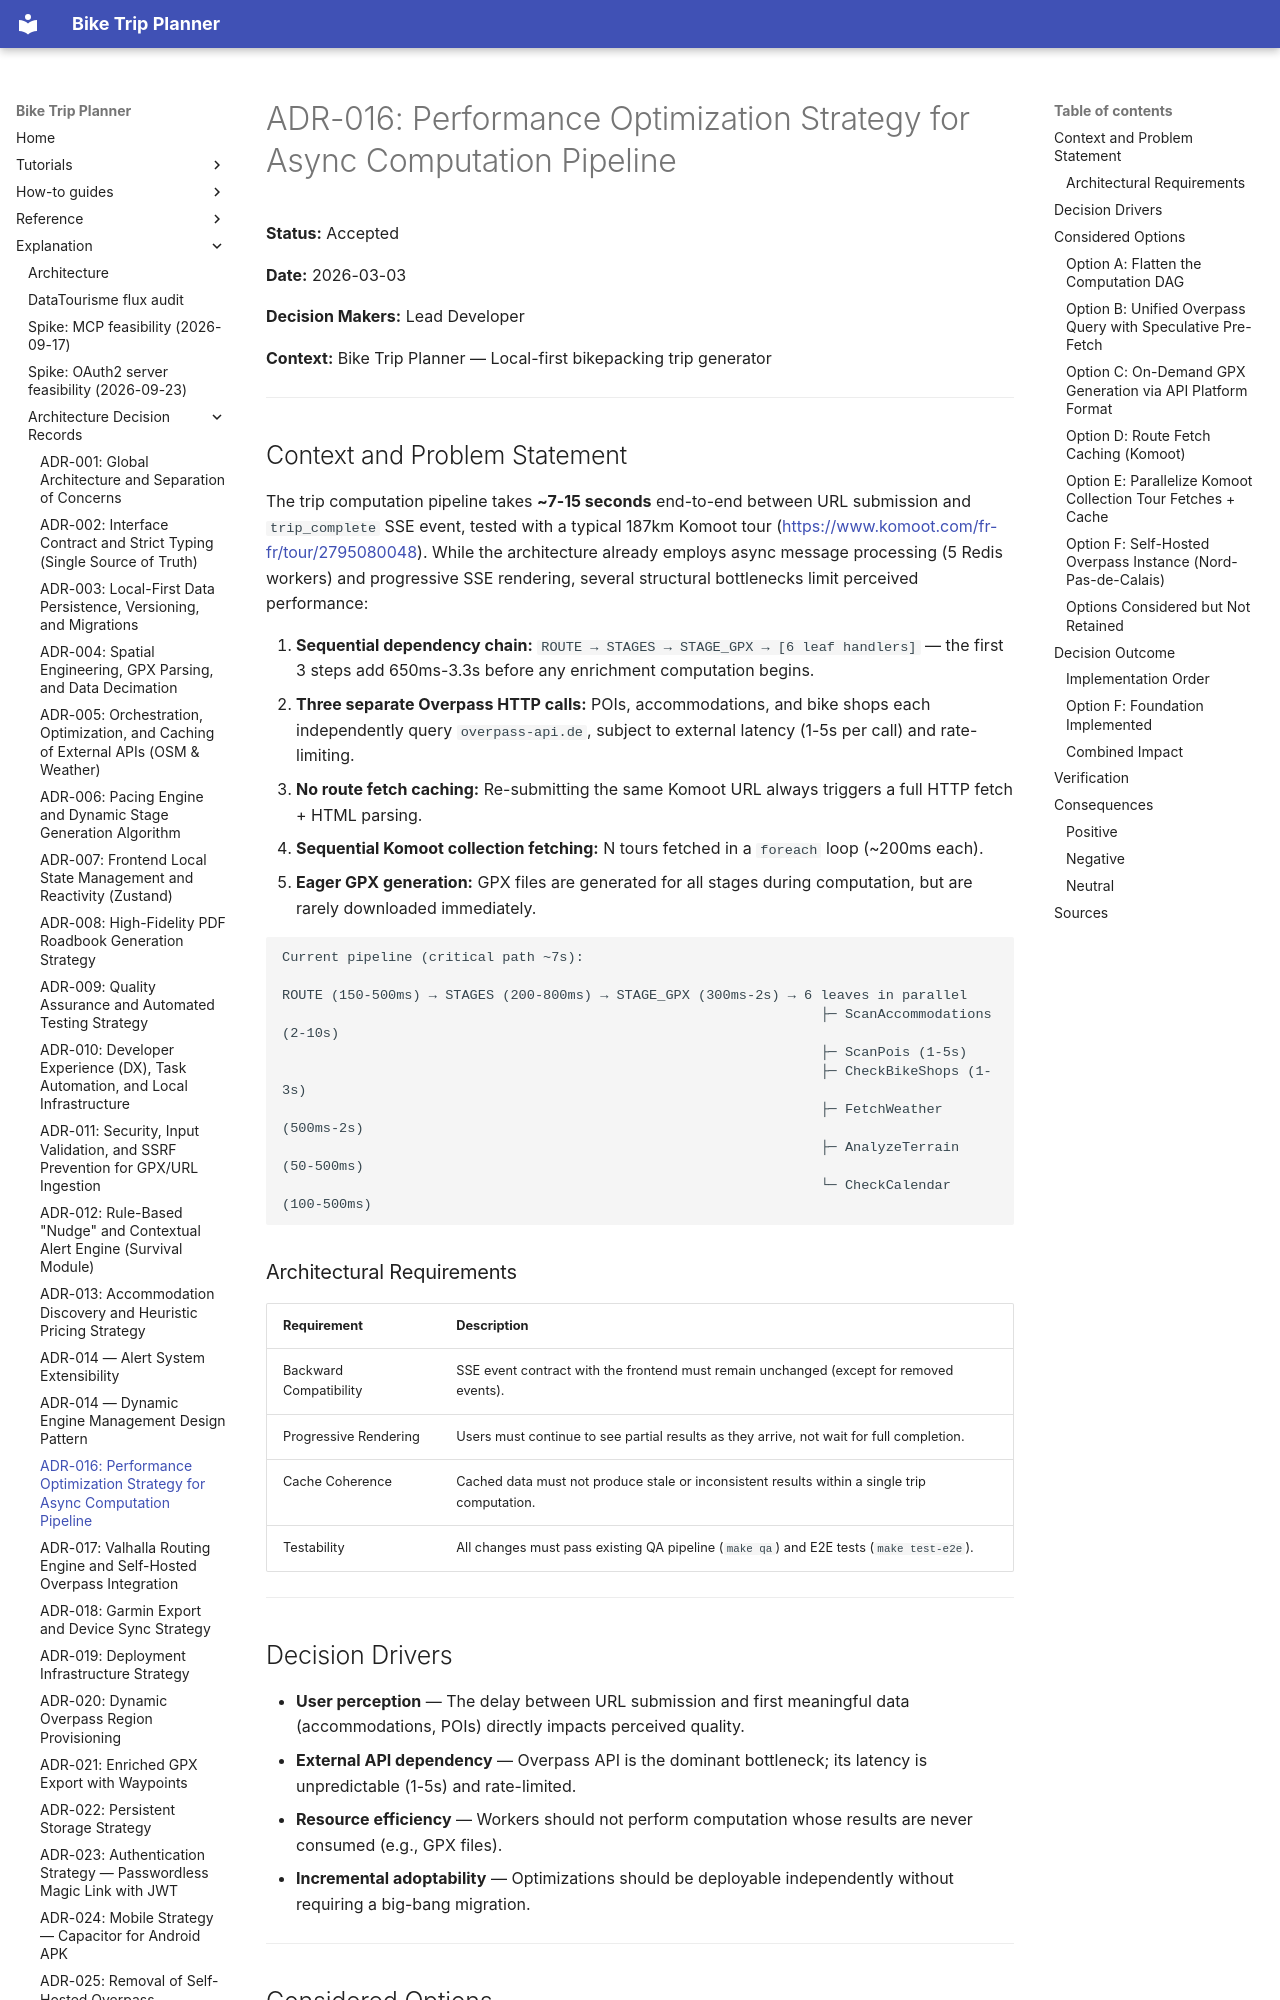

repository: vincentchalamon/bike-trip-planner · page: adr/adr-016-performance-optimization-strategy/index.html · generator: mkdocs

# ADR-016: Performance Optimization Strategy for Async Computation Pipeline

**Status:** Accepted

**Date:** 2026-03-03

**Decision Makers:** Lead Developer

**Context:** Bike Trip Planner — Local-first bikepacking trip generator

---

## Context and Problem Statement

The trip computation pipeline takes **~7-15 seconds** end-to-end between URL submission and `trip_complete` SSE event, tested with a typical 187km Komoot tour (<https://www.komoot.com/fr-fr/tour/2795080048>). While the architecture already employs async message processing (5 Redis workers) and progressive SSE rendering, several structural bottlenecks limit perceived performance:

1. **Sequential dependency chain:** `ROUTE → STAGES → STAGE_GPX → [6 leaf handlers]` — the first 3 steps add 650ms-3.3s before any enrichment computation begins.
2. **Three separate Overpass HTTP calls:** POIs, accommodations, and bike shops each independently query `overpass-api.de`, subject to external latency (1-5s per call) and rate-limiting.
3. **No route fetch caching:** Re-submitting the same Komoot URL always triggers a full HTTP fetch + HTML parsing.
4. **Sequential Komoot collection fetching:** N tours fetched in a `foreach` loop (~200ms each).
5. **Eager GPX generation:** GPX files are generated for all stages during computation, but are rarely downloaded immediately.

```text
Current pipeline (critical path ~7s):

ROUTE (150-500ms) → STAGES (200-800ms) → STAGE_GPX (300ms-2s) → 6 leaves in parallel
                                                                  ├─ ScanAccommodations (2-10s)
                                                                  ├─ ScanPois (1-5s)
                                                                  ├─ CheckBikeShops (1-3s)
                                                                  ├─ FetchWeather (500ms-2s)
                                                                  ├─ AnalyzeTerrain (50-500ms)
                                                                  └─ CheckCalendar (100-500ms)
```

### Architectural Requirements

| Requirement | Description |
|---|---|
| Backward Compatibility | SSE event contract with the frontend must remain unchanged (except for removed events). |
| Progressive Rendering | Users must continue to see partial results as they arrive, not wait for full completion. |
| Cache Coherence | Cached data must not produce stale or inconsistent results within a single trip computation. |
| Testability | All changes must pass existing QA pipeline (`make qa`) and E2E tests (`make test-e2e`). |

---

## Decision Drivers

* **User perception** — The delay between URL submission and first meaningful data (accommodations, POIs) directly impacts perceived quality.
* **External API dependency** — Overpass API is the dominant bottleneck; its latency is unpredictable (1-5s) and rate-limited.
* **Resource efficiency** — Workers should not perform computation whose results are never consumed (e.g., GPX files).
* **Incremental adoptability** — Optimizations should be deployable independently without requiring a big-bang migration.

---

## Considered Options
